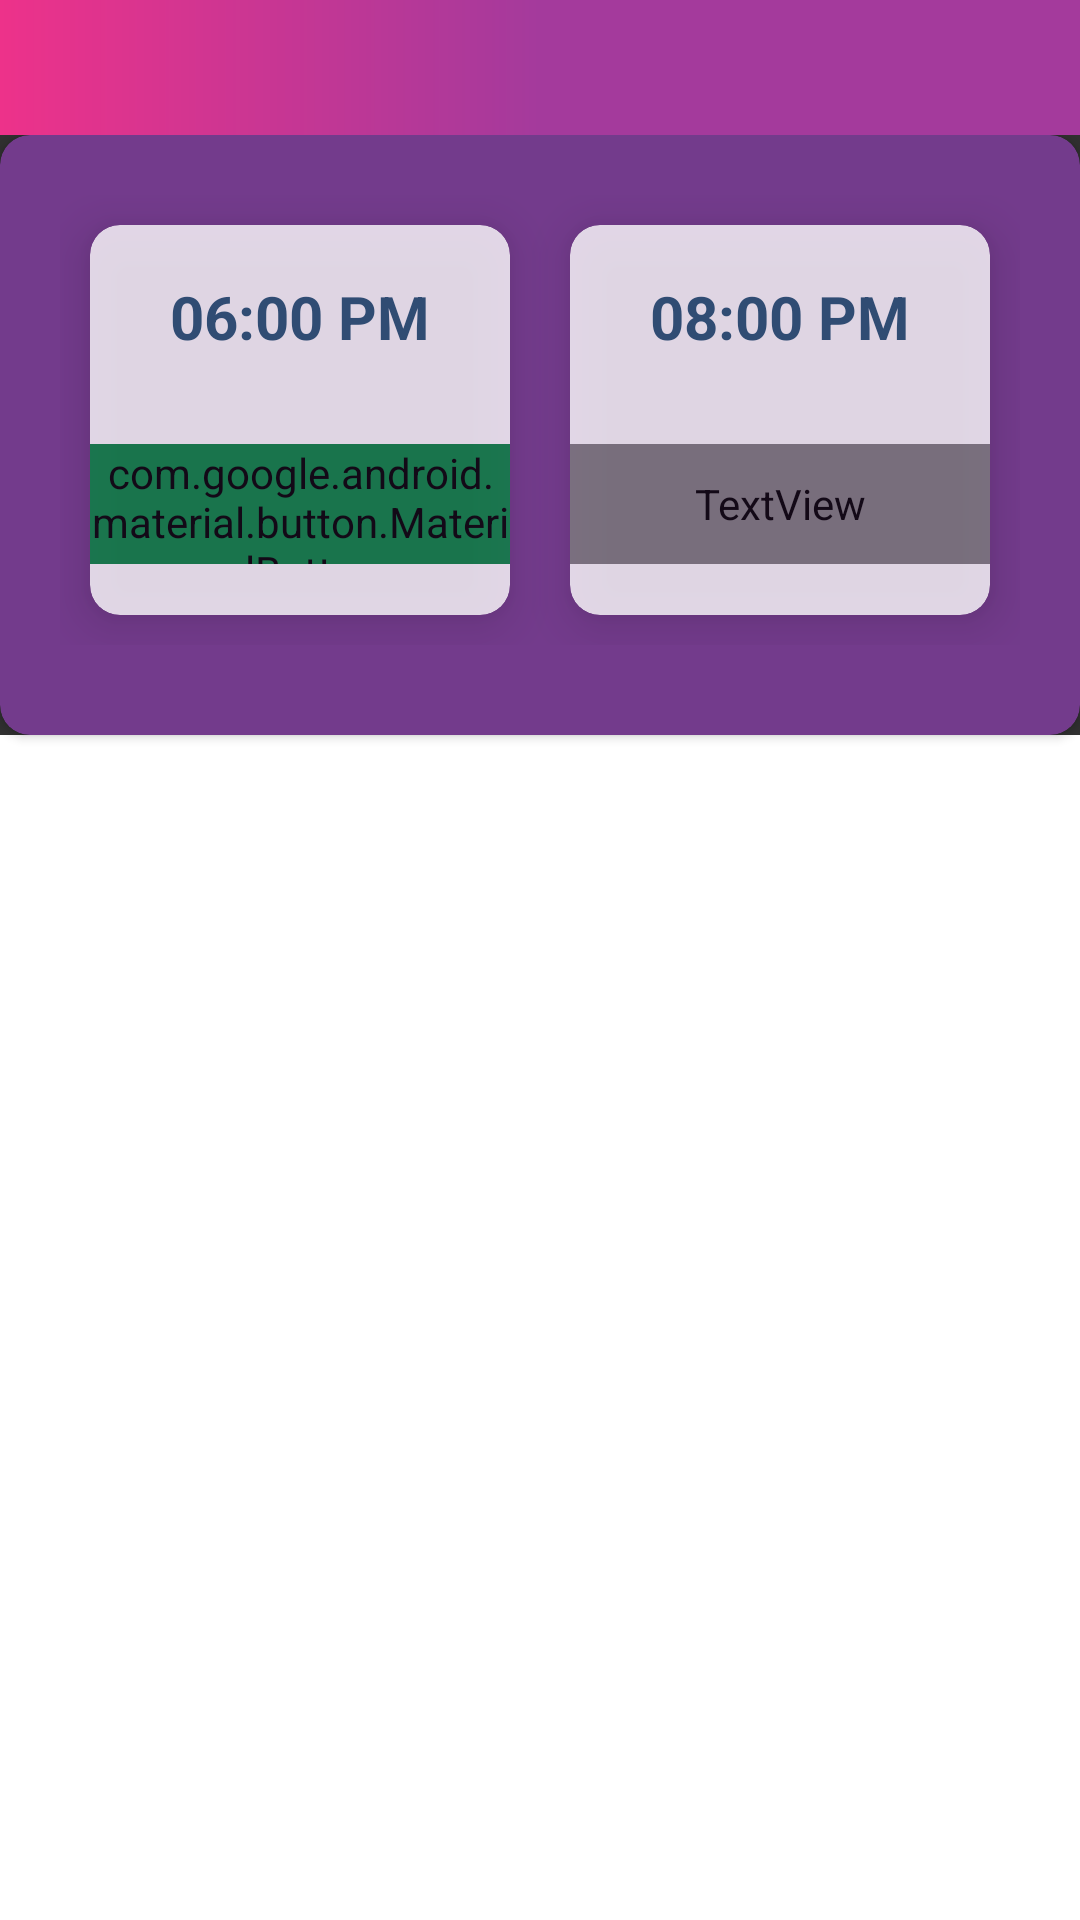

The Android layout XML behind this screen, and the referenced resources:
<!-- AndroidManifest.xml: application theme AppTheme -->
<!-- res/layout/activity_daily_quiz_home.xml -->
<?xml version="1.0" encoding="utf-8"?>
<androidx.constraintlayout.widget.ConstraintLayout xmlns:android="http://schemas.android.com/apk/res/android"
    xmlns:app="http://schemas.android.com/apk/res-auto"
    xmlns:tools="http://schemas.android.com/tools"
    android:layout_width="match_parent"
    android:layout_height="match_parent"
    tools:context=".Activities.DailyQuizHomeActivity">

    <LinearLayout
        android:id="@+id/layoutProgress"
        android:layout_width="match_parent"
        android:layout_height="match_parent"
        android:gravity="center"
        android:visibility="gone">

        <com.wang.avi.AVLoadingIndicatorView
            android:id="@+id/avilayoutProgress"
            style="@style/AVLoadingIndicatorView"
            android:layout_width="wrap_content"
            android:layout_height="wrap_content"
            android:layout_marginLeft="10dp"
            android:layout_marginRight="10dp"
            app:indicatorColor="@color/avLoadingColor"
            app:indicatorName="BallPulseIndicator" />
    </LinearLayout>

    <RelativeLayout
        android:layout_width="match_parent"
        android:layout_height="match_parent"
        android:layout_marginTop="45dp"
        android:orientation="vertical">

        <androidx.cardview.widget.CardView
            android:id="@+id/layoutQuiz"
            android:layout_width="match_parent"
            android:layout_height="200dp"
            app:cardBackgroundColor="@color/colorPrimaryDark"
            app:cardCornerRadius="@dimen/margin_width_10"
            android:padding="@dimen/margin_width_10"
            >

            <LinearLayout
                android:layout_width="match_parent"
                android:layout_height="match_parent"
                android:layout_margin="@dimen/margin_width_10"
                android:background="@color/colorPrimaryDark"
                android:orientation="horizontal"
                android:paddingLeft="@dimen/margin_width_10"
                android:paddingTop="@dimen/margin_width_10"
                android:paddingRight="@dimen/margin_width_10"
                android:paddingBottom="@dimen/margin_width_20">

                <androidx.cardview.widget.CardView
                    android:id="@+id/cardView"
                    android:layout_width="0dp"
                    android:layout_height="match_parent"
                    android:layout_margin="@dimen/margin_width_10"
                    android:layout_weight="1"
                    android:alpha="0.8"
                    app:cardBackgroundColor="@color/white"
                    app:cardCornerRadius="@dimen/margin_width_10"
                    app:cardElevation="10dp">

                    <RelativeLayout
                        android:layout_width="match_parent"
                        android:layout_height="match_parent"
                        android:gravity="center">

                        <TextView
                            android:id="@+id/txtTime"
                            android:layout_width="match_parent"
                            android:layout_height="wrap_content"
                            android:gravity="center"
                            android:text="06:00 PM"
                            android:textColor="#255474"
                            android:textSize="@dimen/text_size_20"
                            android:textStyle="bold" />

                        <TextView
                            android:id="@+id/txtName"
                            android:layout_width="match_parent"
                            android:layout_height="wrap_content"
                            android:layout_below="@id/txtTime"
                            android:layout_marginTop="@dimen/margin_width_5"
                            android:gravity="center"
                            android:text="Daily Quiz"
                            android:textSize="@dimen/text_size_14" />

                        <TextView
                            android:id="@+id/txtTimer"
                            android:layout_width="match_parent"
                            android:layout_height="@dimen/margin_width_40"
                            android:layout_below="@id/txtName"
                            android:layout_marginTop="@dimen/margin_width_5"
                            android:gravity="center"
                            android:text="Locked"
                            android:textColor="@color/red_dark"
                            android:textSize="@dimen/text_size_12"
                            android:visibility="gone" />

                        <com.google.android.material.button.MaterialButton
                            android:id="@+id/btnStart"
                            android:layout_width="wrap_content"
                            android:layout_height="@dimen/margin_width_40"
                            android:layout_below="@id/txtName"
                            android:layout_centerHorizontal="true"
                            android:layout_marginTop="@dimen/margin_width_5"
                            android:backgroundTint="@color/green"
                            android:gravity="center"
                            android:text="Play"
                            android:textColor="@color/white"
                            android:textSize="@dimen/text_size_12"
                            android:visibility="visible" />

                    </RelativeLayout>

                </androidx.cardview.widget.CardView>

                <androidx.cardview.widget.CardView
                    android:id="@+id/cardView1"
                    android:layout_width="0dp"
                    android:layout_height="match_parent"
                    android:layout_margin="@dimen/margin_width_10"
                    android:layout_marginLeft="@dimen/margin_width_20"
                    android:layout_weight="1"
                    android:alpha="0.8"
                    app:cardBackgroundColor="@color/white"
                    app:cardCornerRadius="@dimen/margin_width_10"
                    app:cardElevation="10dp">

                    <RelativeLayout
                        android:layout_width="match_parent"
                        android:layout_height="match_parent"
                        android:gravity="center">

                        <TextView
                            android:id="@+id/txtTime1"
                            android:layout_width="match_parent"
                            android:layout_height="wrap_content"
                            android:gravity="center"
                            android:text="08:00 PM"
                            android:textColor="#255474"
                            android:textSize="@dimen/text_size_20"
                            android:textStyle="bold" />

                        <TextView
                            android:id="@+id/txtName1"
                            android:layout_width="match_parent"
                            android:layout_height="wrap_content"
                            android:layout_below="@id/txtTime1"
                            android:layout_marginTop="@dimen/margin_width_5"
                            android:gravity="center"
                            android:text="Daily Quiz"
                            android:textSize="@dimen/text_size_14" />

                        <TextView
                            android:id="@+id/txtTimer1"
                            android:layout_width="match_parent"
                            android:layout_height="@dimen/margin_width_40"
                            android:layout_below="@id/txtName1"
                            android:layout_marginTop="@dimen/margin_width_5"
                            android:gravity="center"
                            android:text="Locked"
                            android:textColor="@color/red_dark"
                            android:textSize="@dimen/text_size_12"
                            android:visibility="visible" />

                        <com.google.android.material.button.MaterialButton
                            android:id="@+id/btnStart1"
                            android:layout_width="wrap_content"
                            android:layout_height="@dimen/margin_width_40"
                            android:layout_below="@id/txtName1"
                            android:layout_centerHorizontal="true"
                            android:layout_marginTop="@dimen/margin_width_5"
                            android:backgroundTint="@color/green"
                            android:gravity="center"
                            android:text="Play"
                            android:textColor="@color/white"
                            android:textSize="@dimen/text_size_12"
                            android:visibility="gone" />

                    </RelativeLayout>
                </androidx.cardview.widget.CardView>

            </LinearLayout>

        </androidx.cardview.widget.CardView>

        <RelativeLayout
            android:layout_width="match_parent"
            android:layout_height="match_parent"
            android:layout_below="@+id/layoutQuiz"
            android:background="@color/white">

            <TextView
                android:id="@+id/txtHeads"
                android:layout_width="match_parent"
                android:layout_height="@dimen/margin_width_40"
                android:gravity="center_vertical"
                android:paddingLeft="@dimen/margin_width_10"
                android:text="Previous Quizzes" />

            <androidx.recyclerview.widget.RecyclerView
                android:id="@+id/recyclerView"
                android:layout_width="match_parent"
                android:layout_height="match_parent"
                android:layout_below="@+id/txtHeads"
                android:layout_margin="@dimen/margin_width_10" />

        </RelativeLayout>

    </RelativeLayout>

    <include
        layout="@layout/tool_bar"
        android:layout_width="match_parent"
        android:layout_height="45dp" />

</androidx.constraintlayout.widget.ConstraintLayout>
<!-- res/layout/tool_bar.xml (included above) -->
<?xml version="1.0" encoding="utf-8"?>
<android.support.v7.widget.Toolbar
    xmlns:android="http://schemas.android.com/apk/res/android"
    android:orientation="vertical"
    android:layout_width="match_parent"
    android:layout_height="45dp"
    android:id="@+id/toolBar"
    android:background="@drawable/tool_bar_bg"
    >

</android.support.v7.widget.Toolbar>
<!-- resources referenced by this layout -->
<resources>
  <color name="avLoadingColor">#ce007f</color>
  <color name="colorPrimaryDark">#733b8c</color>
  <color name="green">#088643</color>
  <color name="white">#ffffff</color>
  <dimen name="margin_width_10">10dp</dimen>
  <dimen name="margin_width_20">20dp</dimen>
  <dimen name="margin_width_40">40dp</dimen>
  <dimen name="margin_width_5">5dp</dimen>
  <dimen name="text_size_12">12sp</dimen>
  <dimen name="text_size_14">14sp</dimen>
  <dimen name="text_size_20">20sp</dimen>
  <!-- drawable tool_bar_bg (drawable) -->
  <?xml version="1.0" encoding="utf-8"?>
  <shape
      xmlns:android="http://schemas.android.com/apk/res/android"
      android:shape="rectangle"
      >
  
      <gradient
          android:startColor="#ed328a"
          android:centerColor="#a43a9c"
          android:endColor="#a43a9c"
          />
  
  </shape>
  <style name="AppTheme" parent="Theme.Design.NoActionBar">
          
          <item name="colorPrimary">@color/colorPrimary</item>
          <item name="colorPrimaryDark">@color/colorPrimaryDark</item>
          <item name="colorAccent">@color/colorAccent</item>
  
          <item name="android:windowActivityTransitions">true</item>
      </style>
  <color name="colorPrimary">#ff019e</color>
  <color name="colorAccent">#FF4081</color>
</resources>
